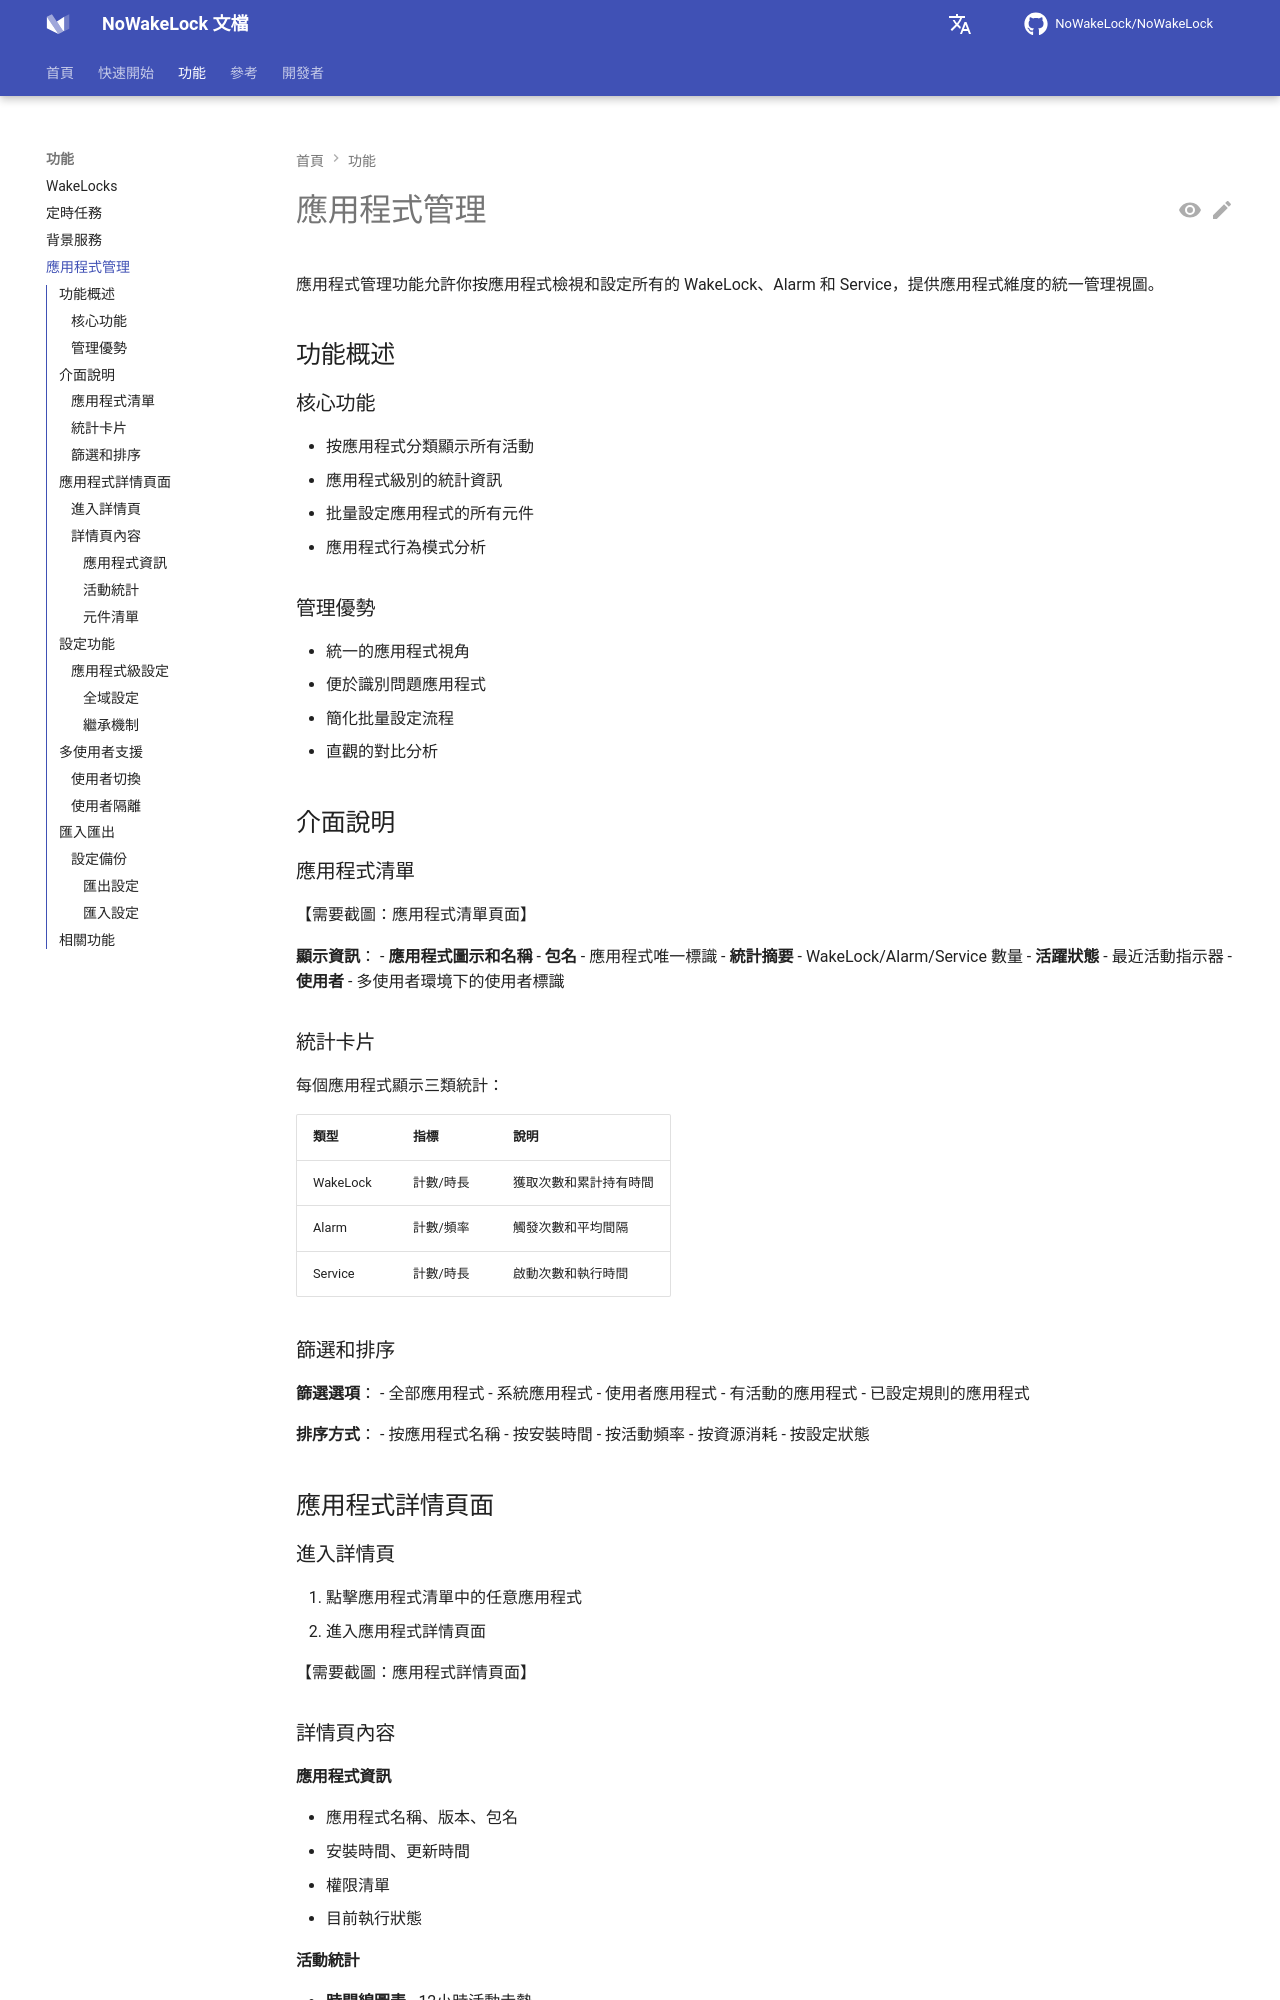

repository: q1016134519/NoWakeLock · page: zh-tw/features/app-management/index.html · generator: mkdocs

# 應用程式管理

應用程式管理功能允許你按應用程式檢視和設定所有的 WakeLock、Alarm 和 Service，提供應用程式維度的統一管理視圖。

## 功能概述

### 核心功能
- 按應用程式分類顯示所有活動
- 應用程式級別的統計資訊
- 批量設定應用程式的所有元件
- 應用程式行為模式分析

### 管理優勢
- 統一的應用程式視角
- 便於識別問題應用程式
- 簡化批量設定流程
- 直觀的對比分析

## 介面說明

### 應用程式清單

【需要截圖：應用程式清單頁面】

**顯示資訊**：
- **應用程式圖示和名稱**
- **包名** - 應用程式唯一標識
- **統計摘要** - WakeLock/Alarm/Service 數量
- **活躍狀態** - 最近活動指示器
- **使用者** - 多使用者環境下的使用者標識

### 統計卡片

每個應用程式顯示三類統計：

| 類型 | 指標 | 說明 |
|------|------|------|
| WakeLock | 計數/時長 | 獲取次數和累計持有時間 |
| Alarm | 計數/頻率 | 觸發次數和平均間隔 |
| Service | 計數/時長 | 啟動次數和執行時間 |

### 篩選和排序

**篩選選項**：
- 全部應用程式
- 系統應用程式
- 使用者應用程式
- 有活動的應用程式
- 已設定規則的應用程式

**排序方式**：
- 按應用程式名稱
- 按安裝時間
- 按活動頻率
- 按資源消耗
- 按設定狀態

## 應用程式詳情頁面

### 進入詳情頁
1. 點擊應用程式清單中的任意應用程式
2. 進入應用程式詳情頁面

【需要截圖：應用程式詳情頁面】

### 詳情頁內容

#### 應用程式資訊
- 應用程式名稱、版本、包名
- 安裝時間、更新時間
- 權限清單
- 目前執行狀態

#### 活動統計
- **時間線圖表** - 12小時活動走勢
- **分類統計** - WakeLock/Alarm/Service 詳細資料
- **資源消耗** - CPU、記憶體、電量使用
